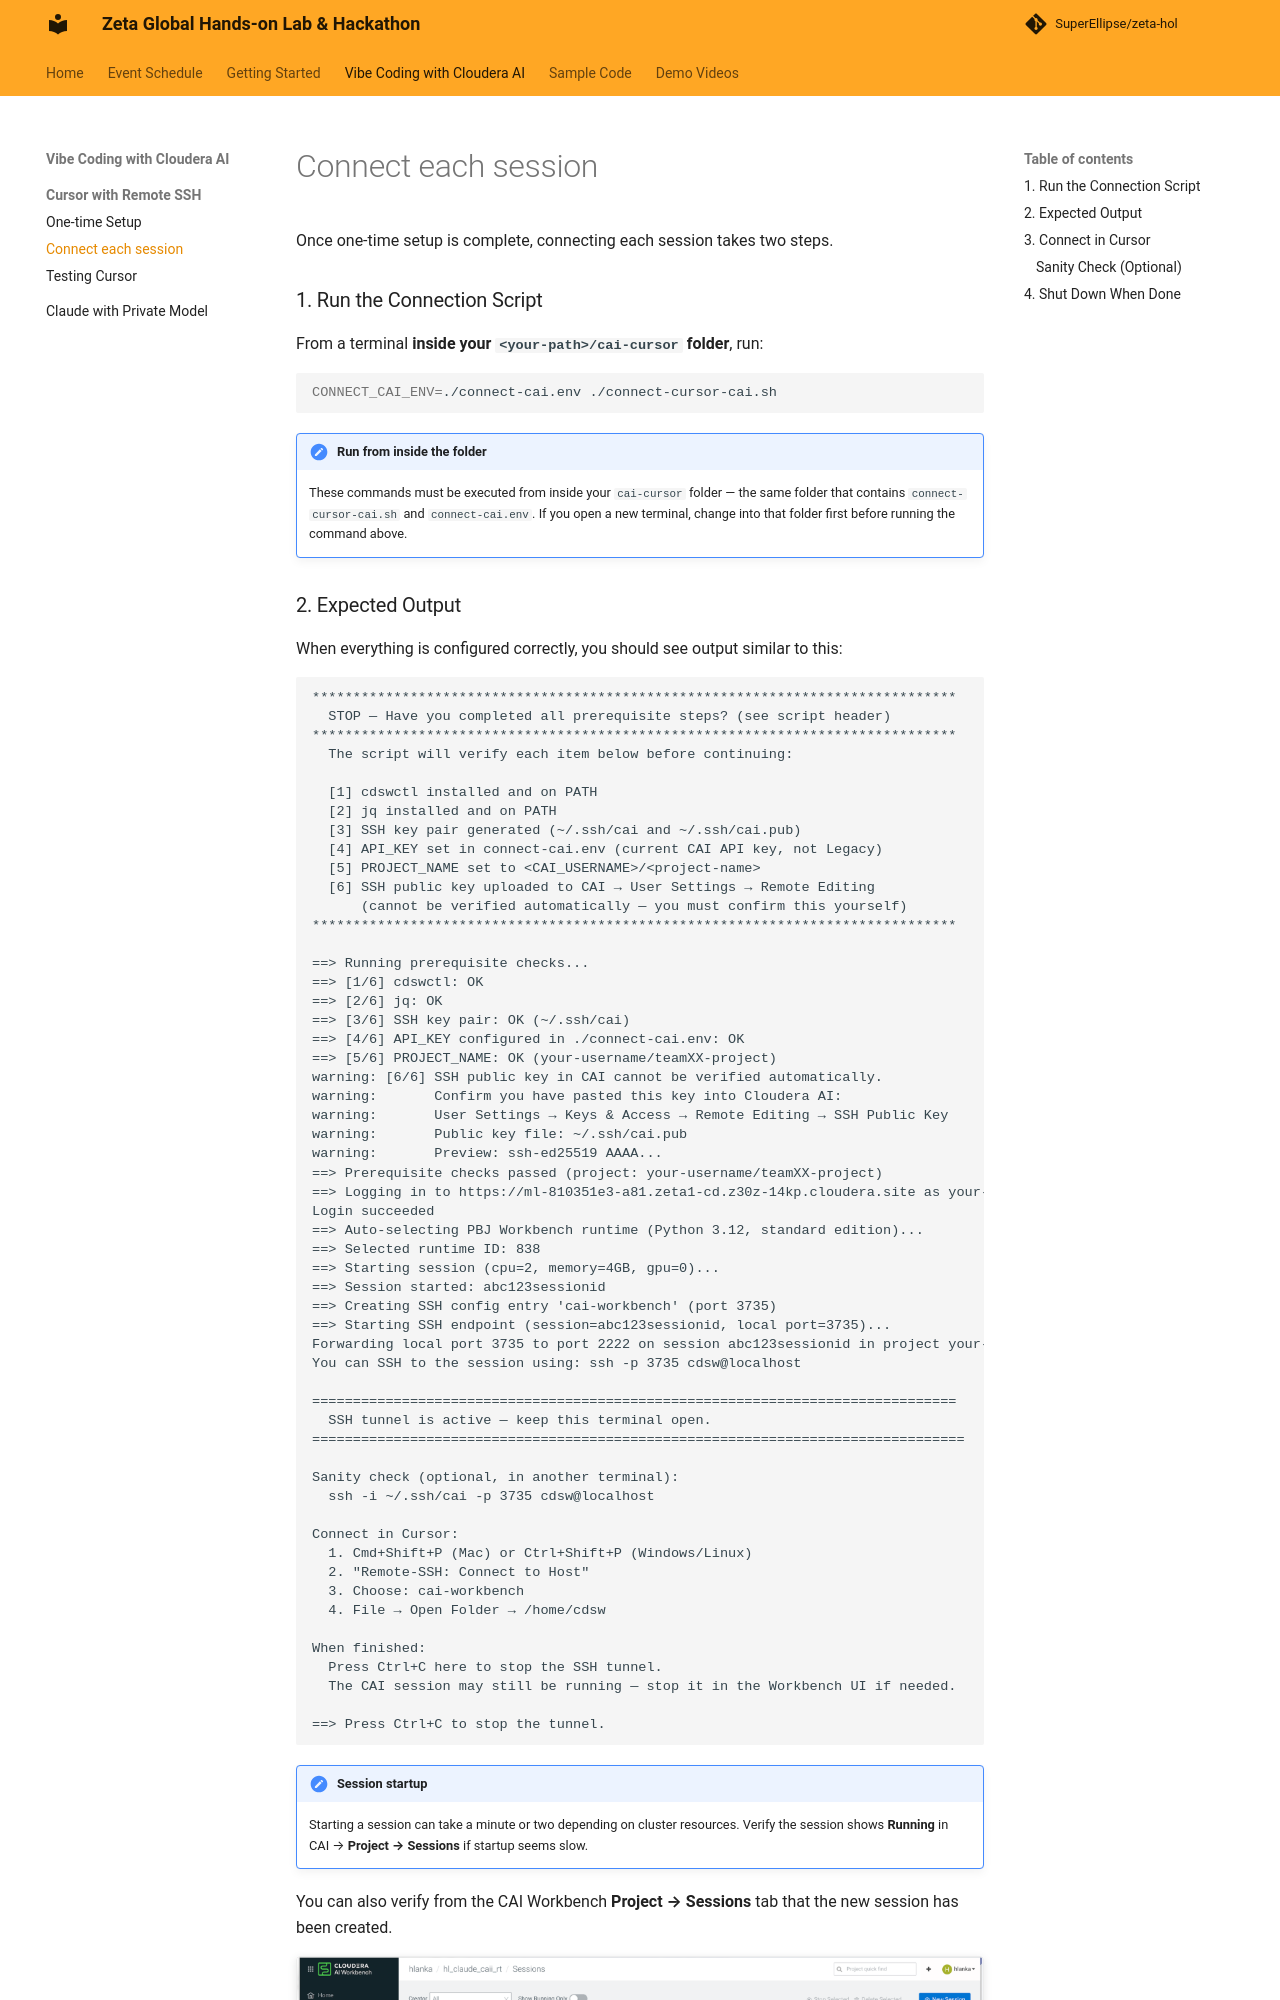

repository: SuperEllipse/zeta-hol · page: vibe-coding/cursor-remote-ssh/connect-each-session/index.html · generator: mkdocs

# Connect each session

Once one-time setup is complete, connecting each session takes two steps.

### 1. Run the Connection Script

From a terminal **inside your `<your-path>/cai-cursor` folder**, run:

```bash
CONNECT_CAI_ENV=./connect-cai.env ./connect-cursor-cai.sh
```

!!! important "Run from inside the folder"
    These commands must be executed from inside your `cai-cursor` folder — the same folder that contains `connect-cursor-cai.sh` and `connect-cai.env`. If you open a new terminal, change into that folder first before running the command above.
